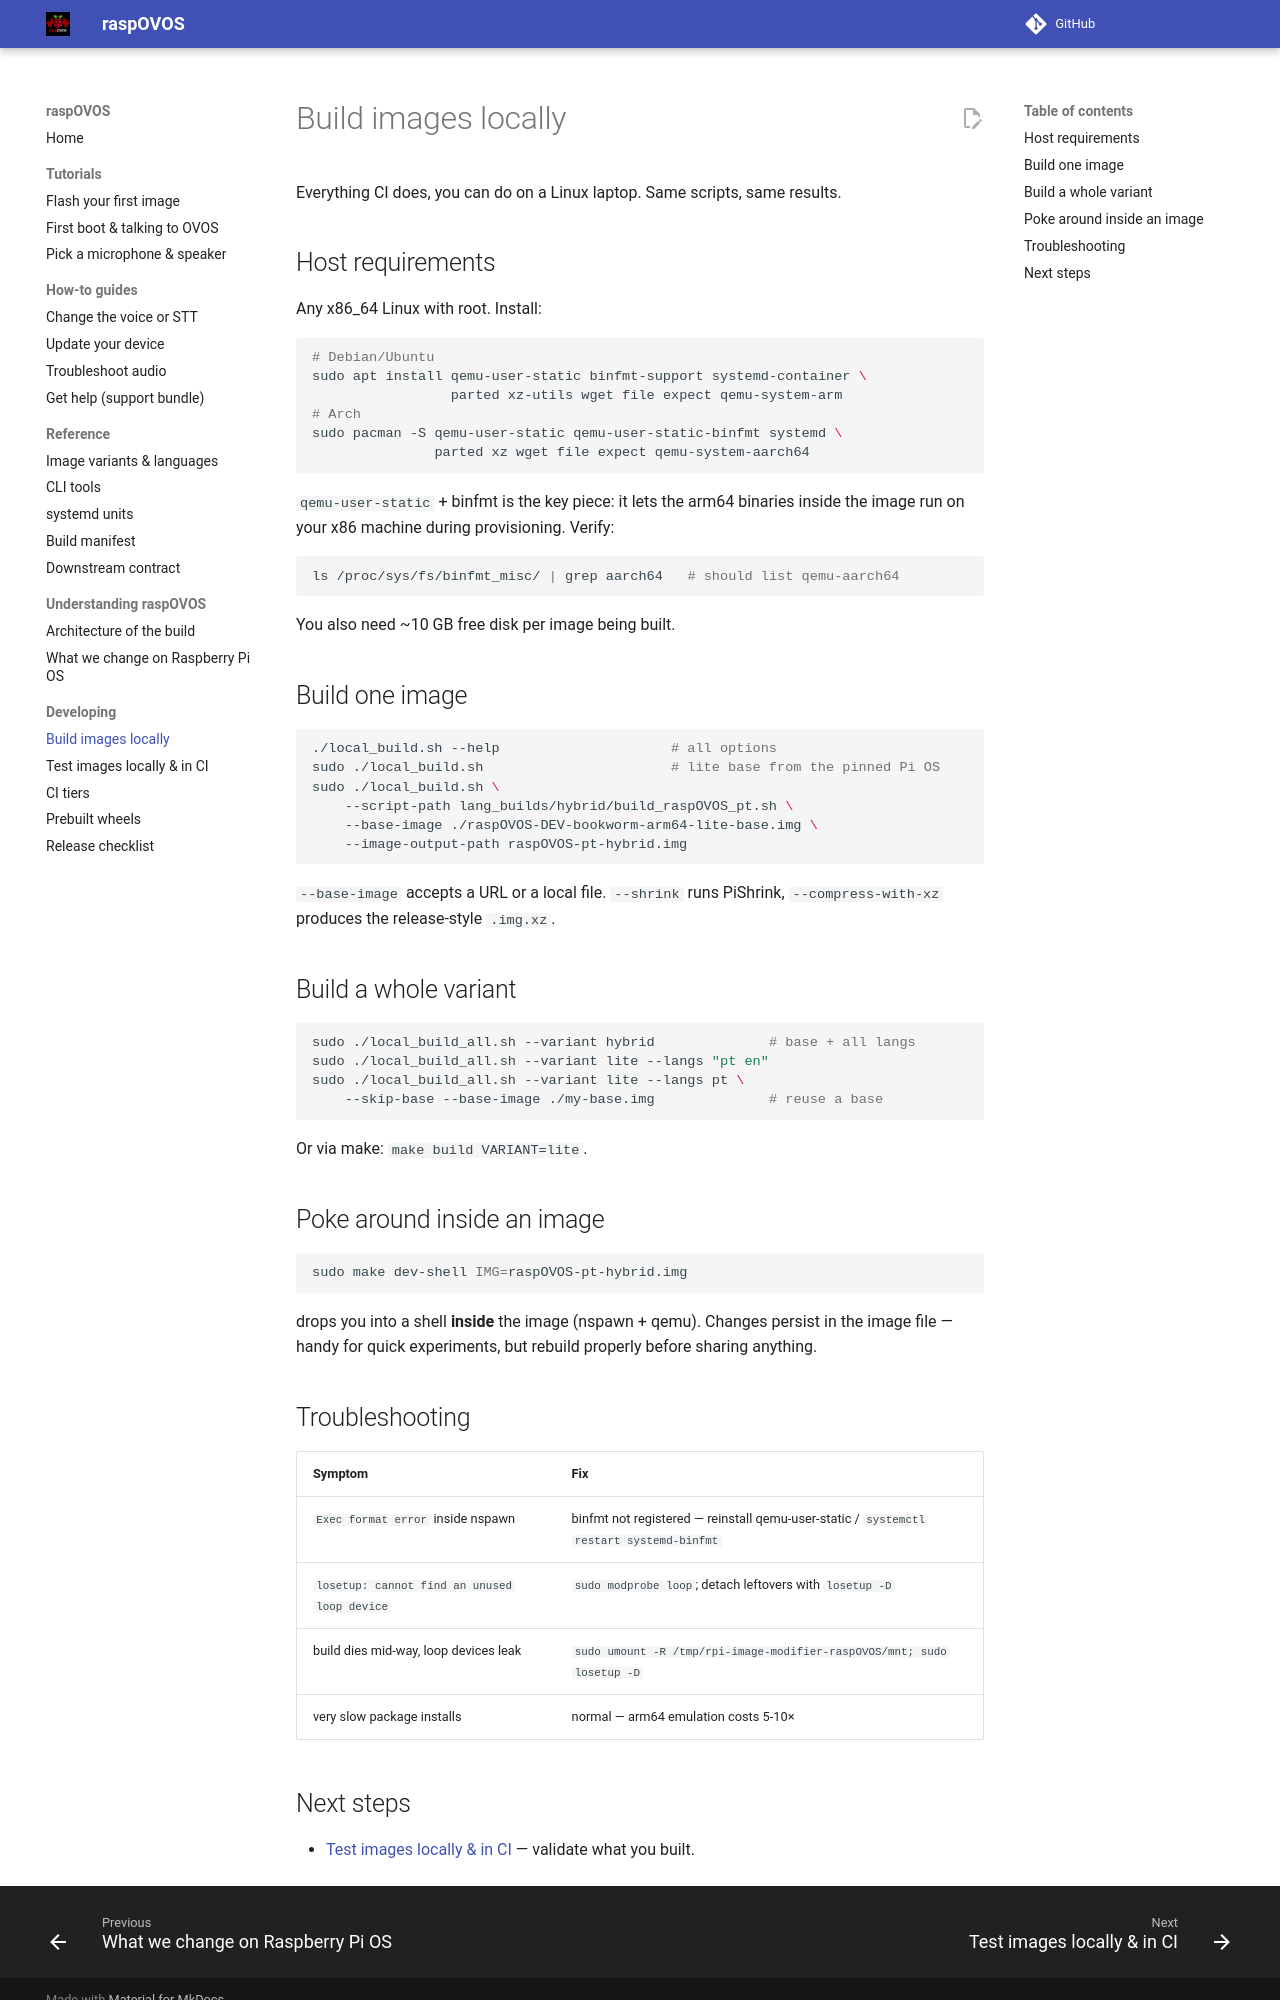

repository: OpenVoiceOS/raspOVOS · page: dev/local-build/index.html · generator: mkdocs

# Build images locally

Everything CI does, you can do on a Linux laptop. Same scripts, same
results.

## Host requirements

Any x86_64 Linux with root. Install:

```bash
# Debian/Ubuntu
sudo apt install qemu-user-static binfmt-support systemd-container \
                 parted xz-utils wget file expect qemu-system-arm
# Arch
sudo pacman -S qemu-user-static qemu-user-static-binfmt systemd \
               parted xz wget file expect qemu-system-aarch64
```

`qemu-user-static` + binfmt is the key piece: it lets the arm64 binaries
inside the image run on your x86 machine during provisioning. Verify:

```bash
ls /proc/sys/fs/binfmt_misc/ | grep aarch64   # should list qemu-aarch64
```

You also need ~10 GB free disk per image being built.

## Build one image

```bash
./local_build.sh --help                     # all options
sudo ./local_build.sh                       # lite base from the pinned Pi OS
sudo ./local_build.sh \
    --script-path lang_builds/hybrid/build_raspOVOS_pt.sh \
    --base-image ./raspOVOS-DEV-bookworm-arm64-lite-base.img \
    --image-output-path raspOVOS-pt-hybrid.img
```

`--base-image` accepts a URL or a local file. `--shrink` runs PiShrink,
`--compress-with-xz` produces the release-style `.img.xz`.

## Build a whole variant

```bash
sudo ./local_build_all.sh --variant hybrid              # base + all langs
sudo ./local_build_all.sh --variant lite --langs "pt en"
sudo ./local_build_all.sh --variant lite --langs pt \
    --skip-base --base-image ./my-base.img              # reuse a base
```

Or via make: `make build VARIANT=lite`.

## Poke around inside an image

```bash
sudo make dev-shell IMG=raspOVOS-pt-hybrid.img
```

drops you into a shell **inside** the image (nspawn + qemu). Changes
persist in the image file — handy for quick experiments, but rebuild
properly before sharing anything.

## Troubleshooting

| Symptom | Fix |
|---------|-----|
| `Exec format error` inside nspawn | binfmt not registered — reinstall qemu-user-static / `systemctl restart systemd-binfmt` |
| `losetup: cannot find an unused loop device` | `sudo modprobe loop`; detach leftovers with `losetup -D` |
| build dies mid-way, loop devices leak | `sudo umount -R /tmp/rpi-image-modifier-raspOVOS/mnt; sudo losetup -D` |
| very slow package installs | normal — arm64 emulation costs 5-10× |
